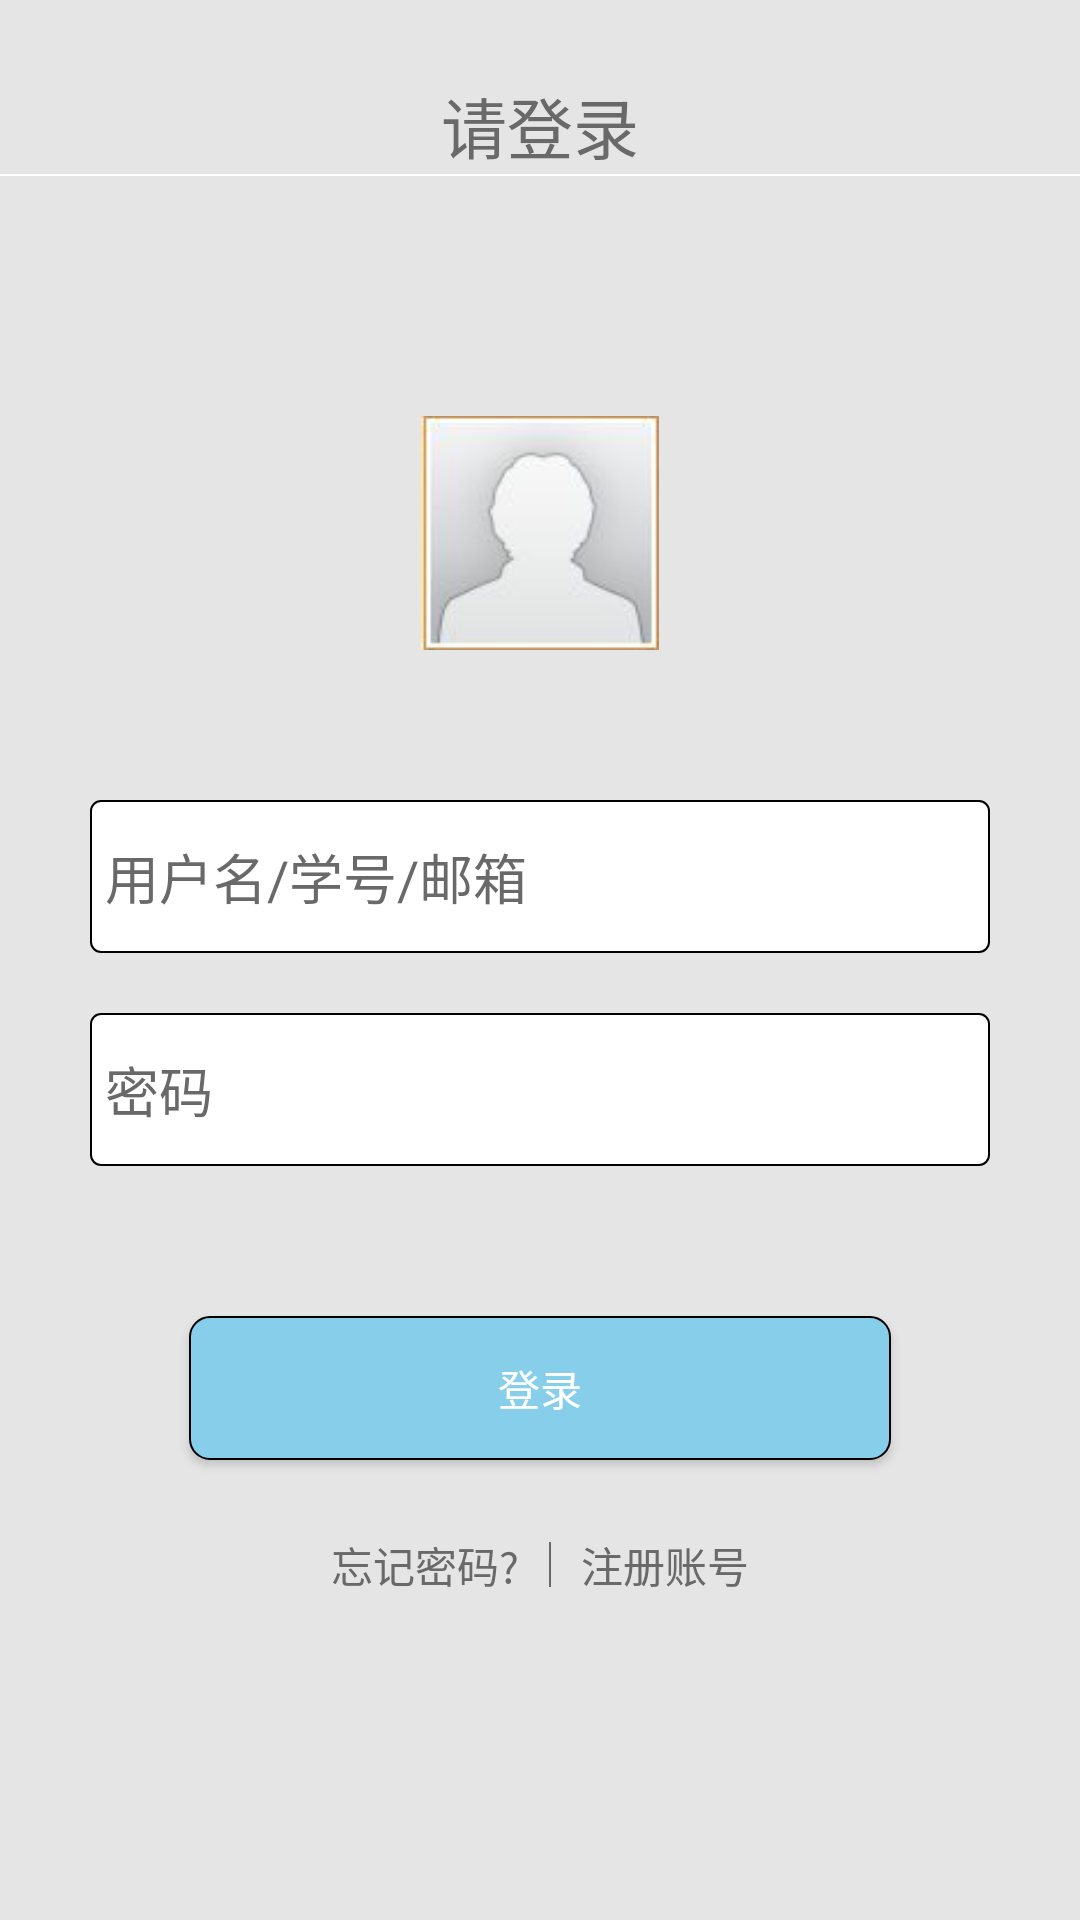

Here is an Android app screen rendered from its layout file. Give the layout XML and the strings, colors and styles it references.
<!-- AndroidManifest.xml: application theme Theme.AppCompat.NoActionBar -->
<!-- res/layout/activity_login.xml -->
<?xml version="1.0" encoding="utf-8"?>
<LinearLayout xmlns:android="http://schemas.android.com/apk/res/android"
    xmlns:app="http://schemas.android.com/apk/res-auto"
    xmlns:tools="http://schemas.android.com/tools"
    android:layout_width="match_parent"
    android:layout_height="match_parent"
    android:background="@color/div_white"
    android:orientation="vertical"
    tools:context=".LoginActivity" >


    <TextView
        android:id="@+id/login_txt_top"
        android:layout_width="match_parent"
        android:layout_height="58dp"
        android:text="请登录"
        android:gravity="center|bottom"
        android:textColor="@color/text_top"
        android:textSize="22sp" />

    <View
        android:id="@+id/div_log"
        android:layout_width="match_parent"
        android:layout_height="2px"
        android:background="@color/bg_white" />

    <ImageView
        android:layout_width="88dp"
        android:layout_height="78dp"
        android:layout_gravity="center"
        android:layout_marginTop="80dp"
        app:srcCompat="@mipmap/mine_photo" />

    <EditText
        android:id="@+id/edit_user"
        android:layout_width="300dp"
        android:layout_height="51dp"
        android:layout_gravity="center"
        android:layout_marginTop="50dp"
        android:background="@drawable/text_frame_circle"
        android:singleLine="true"
        android:hint="用户名/学号/邮箱"
        android:textColorHint="@color/text_top"
        android:textColor="#000000"
        android:selectAllOnFocus="true"/>

    <EditText
        android:id="@+id/edit_password"
        android:layout_width="300dp"
        android:layout_height="51dp"
        android:layout_marginTop="20dp"
        android:layout_gravity="center"
        android:background="@drawable/text_frame_circle"
        android:inputType="textPassword"
        android:singleLine="true"
        android:hint="密码"
        android:textColorHint="@color/text_top"
        android:textColor="#000000"
        android:selectAllOnFocus="true"/>

    <Button
        android:id="@+id/btn_login"
        android:layout_width="234dp"
        android:layout_height="wrap_content"
        android:layout_marginTop="50dp"
        android:background="@drawable/btn_frame_circle"
        android:layout_gravity="center"
        android:text="登录"
        android:onClick="btnClickActLogin"/>

    <LinearLayout
        android:layout_width="match_parent"
        android:layout_height="30dp"
        android:orientation="horizontal"
        android:gravity="center"
        android:layout_marginTop="20dp">

        <TextView
            android:layout_width="wrap_content"
            android:layout_height="wrap_content"
            android:text="忘记密码?"
            android:textColor="@color/text_top"
            android:paddingRight="10dp"/>

        <View
            android:layout_width="2px"
            android:layout_height="15dp"
            android:background="@color/text_top"/>

        <TextView
            android:layout_width="wrap_content"
            android:layout_height="wrap_content"
            android:textColor="@color/text_top"
            android:gravity="center"
            android:text="注册账号"
            android:paddingLeft="10dp"/>
    </LinearLayout>

</LinearLayout>
<!-- resources referenced by this layout -->
<resources>
  <color name="bg_white">#FFFFFF</color>
  <color name="div_white">#E5E5E5</color>
  <color name="text_top">#696969</color>
  <!-- drawable btn_frame_circle (drawable) -->
  <?xml version="1.0" encoding="utf-8"?>
  <shape xmlns:android="http://schemas.android.com/apk/res/android">
  
      
      <solid android:color="#87CEEB" />
  
      
      <stroke
          android:width="2px"
          android:color="#000000" />
      
      <corners
          android:bottomLeftRadius="20px"
          android:bottomRightRadius="20px"
          android:topLeftRadius="20px"
          android:topRightRadius="20px" />
      
      <padding
          android:bottom="5dp"
          android:left="5dp"
          android:right="5dp"
          android:top="5dp" />
  
  </shape>
  <!-- drawable text_frame_circle (drawable) -->
  <?xml version="1.0" encoding="utf-8"?>
  <shape xmlns:android="http://schemas.android.com/apk/res/android">
  
      
      <solid android:color="@color/bg_white" />
  
      
      <stroke
          android:width="2px"
          android:color="#000000" />
      
      <corners
          android:bottomLeftRadius="10px"
          android:bottomRightRadius="10px"
          android:topLeftRadius="10px"
          android:topRightRadius="10px" />
      
      <padding
          android:bottom="5dp"
          android:left="5dp"
          android:right="5dp"
          android:top="5dp" />
  
  </shape>
  <!-- mipmap mine_photo: png bitmap (mipmap-xhdpi, 10636 bytes) -->
  <style name="Theme.AppCompat.NoActionBar">
          <item name="windowActionBar">false</item>
          <item name="windowNoTitle">true</item>
      </style>
</resources>
